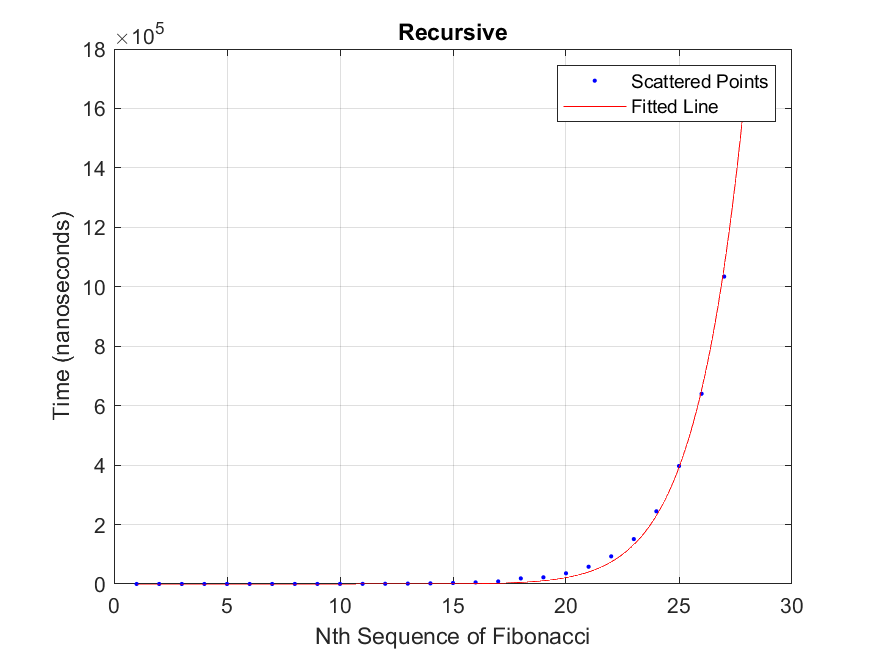

Data behind this chart, as committed beside it:
n, times
1, 13724
2, 89
3, 128
4, 106
5, 104
6, 126
7, 157
8, 217
9, 262
10, 378
11, 545
12, 851
13, 1315
14, 2069
15, 3336
16, 5322
17, 8607
18, 18813
19, 22430
20, 35908
21, 58098
22, 92960
23, 151113
24, 244586
25, 396881
26, 640016
27, 1034408
28, 1724414
29, 2799036
